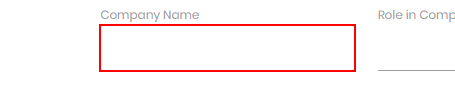
Task: Thsi is the second Project of Rpa Challenge
Workflow: Put The Data into the from

Step 1: type "[row("Company Name").tostring]" into the text box in window 'Rpa Challenge' (chrome.exe)

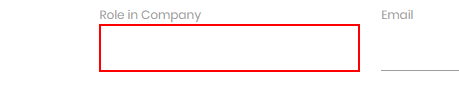
Step 2: type "[row("Role in Company").ToString]" into the text box in window 'Rpa Challenge' (chrome.exe)

Step 3: type "[row("Address").ToString]" into the text box in window 'Rpa Challenge' (chrome.exe) (no picture)

Step 4: type "[row("Email").ToString]" into the text box in window 'Rpa Challenge' (chrome.exe) (no picture)

Step 5: type "[row("Phone Number").ToString]" into the text box in window 'Rpa Challenge' (chrome.exe) (no picture)

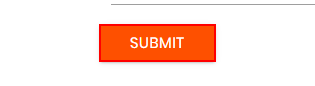
Step 6: click on the text box in window 'Rpa Challenge' (chrome.exe)
